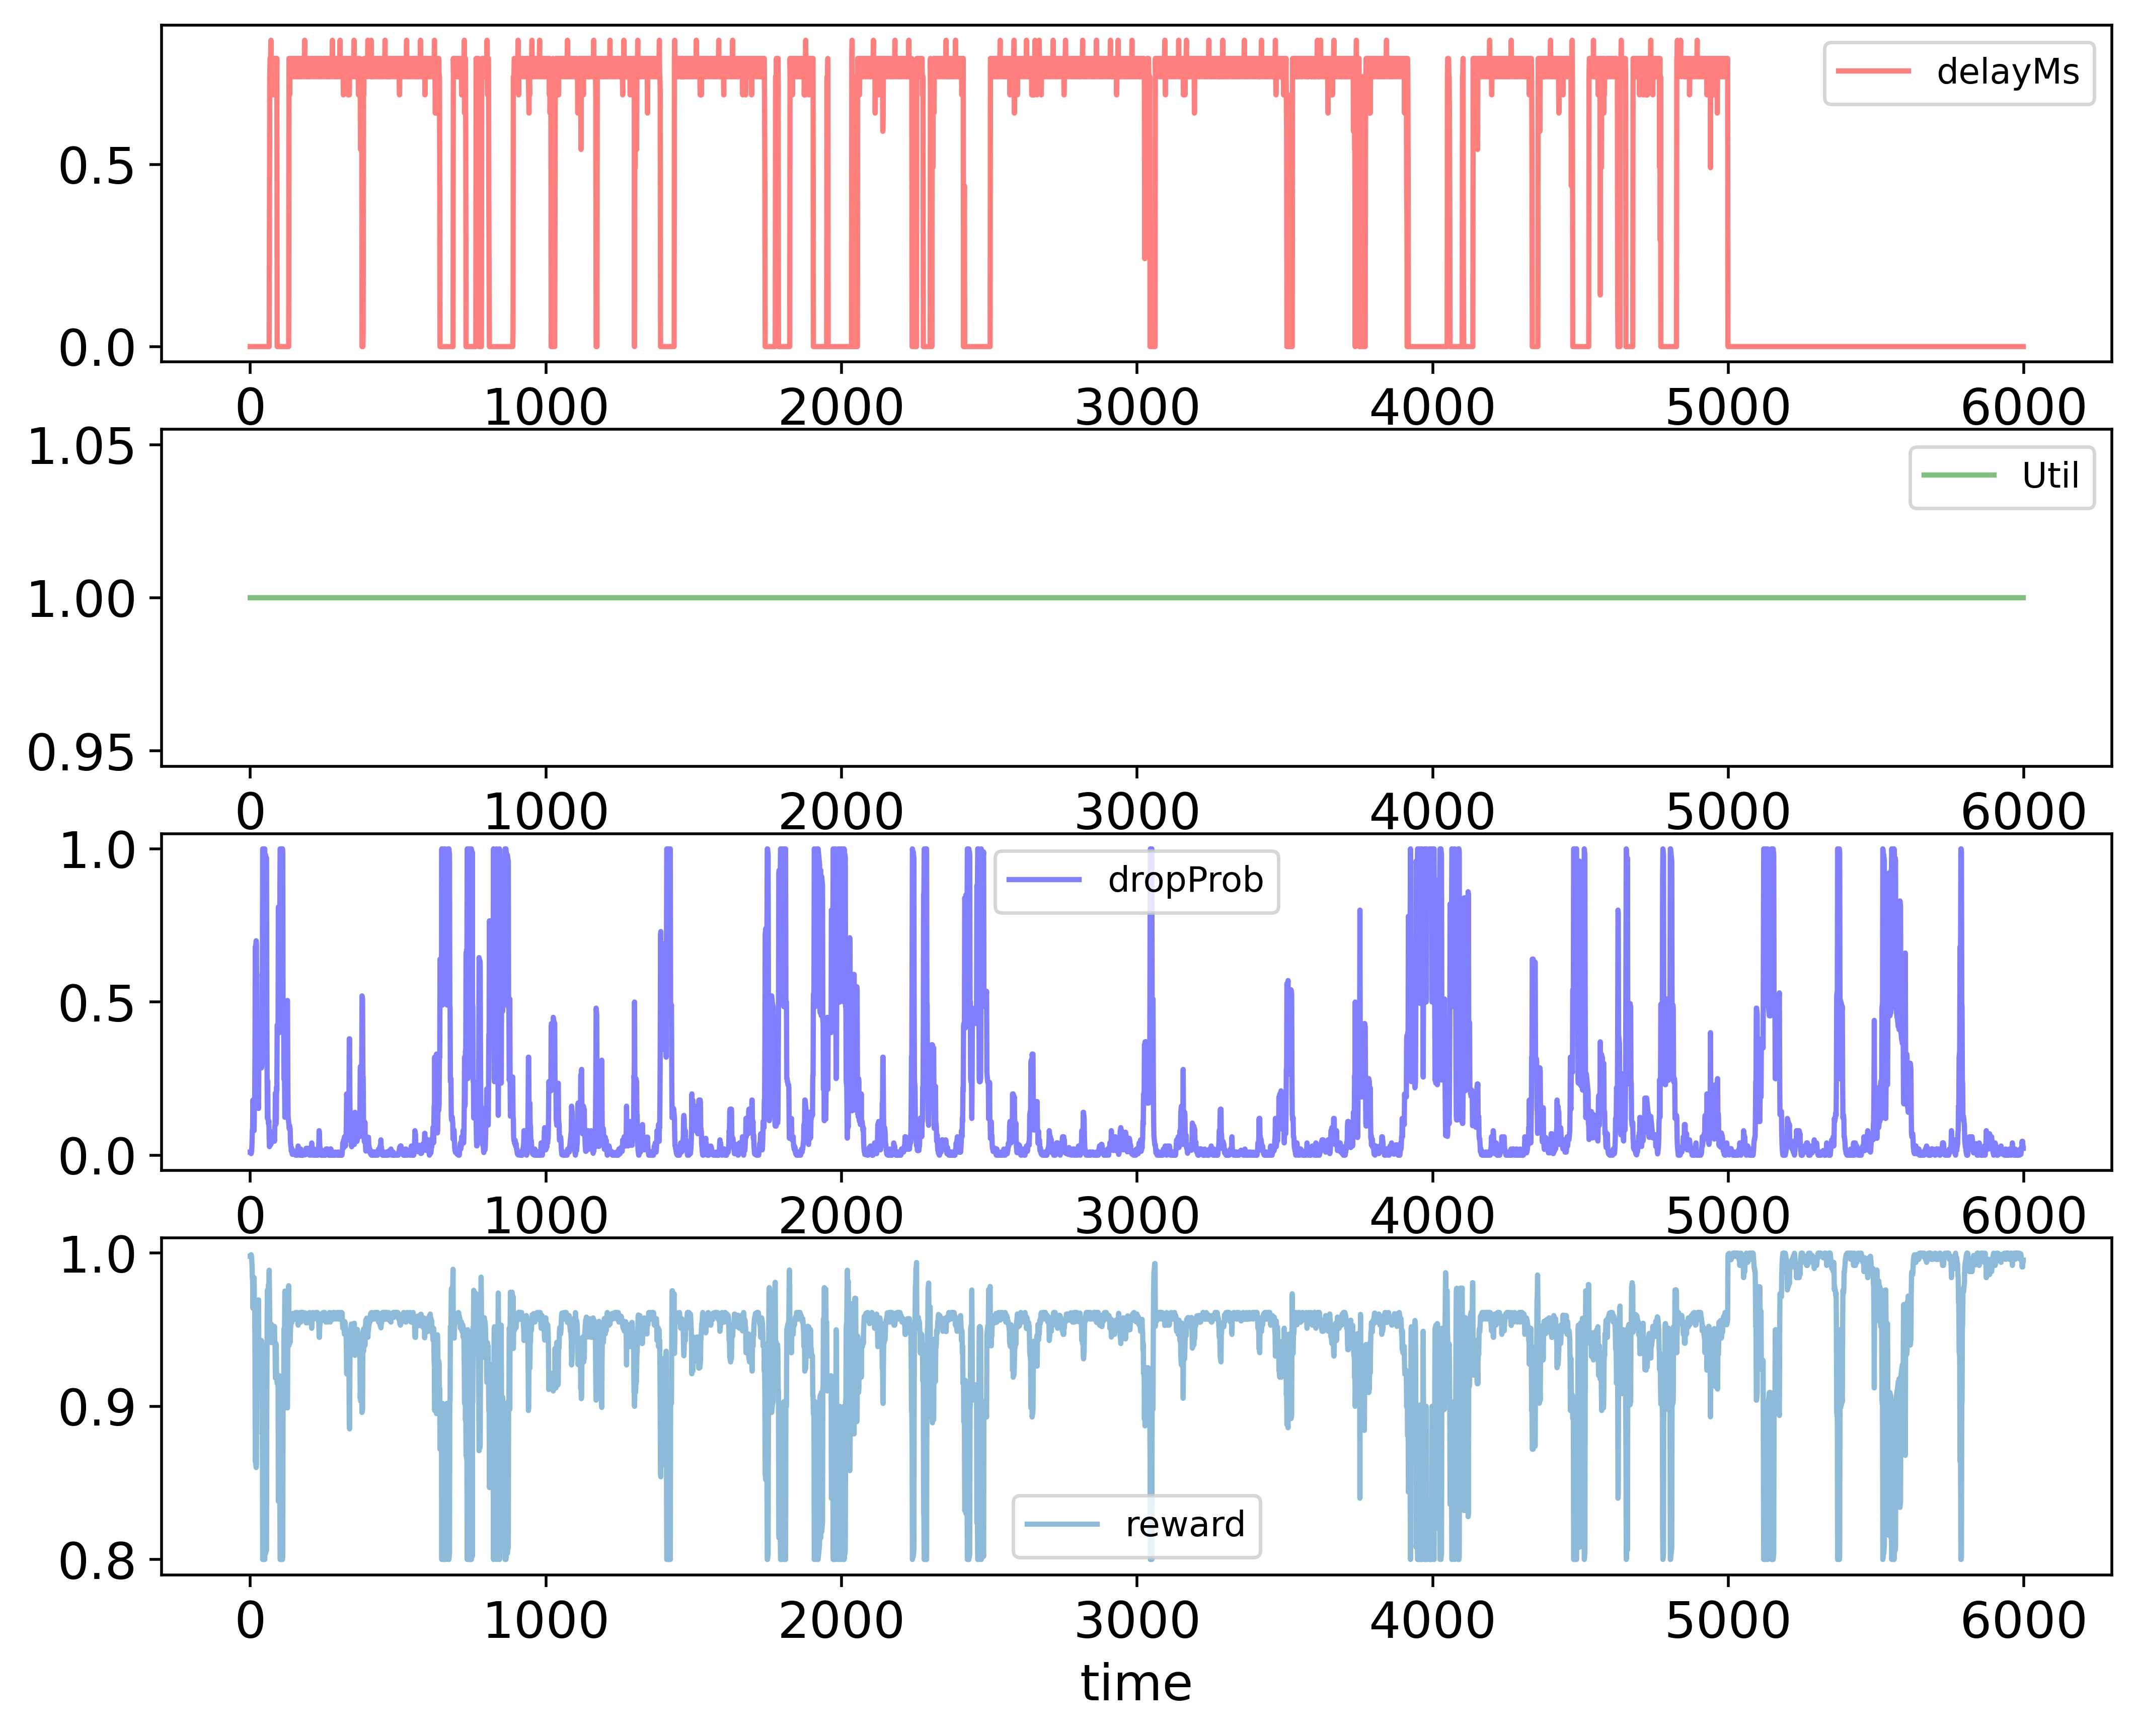

The table this chart was drawn from, first rows:
time; delayMs; Util; dropProb; reward
0; 0.0; 1.0; 0.01; 0.998
1; 0.0; 1.0; 0.01; 0.998
2; 0.0; 1.0; 0.01; 0.998
3; 0.0; 1.0; 0.005; 0.999
4; 0.0; 1.0; 0.01; 0.998
5; 0.0; 1.0; 0.02; 0.996
6; 0.0; 1.0; 0.04; 0.992
7; 0.0; 1.0; 0.08; 0.984
8; 0.0; 1.0; 0.09; 0.982
9; 0.0; 1.0; 0.18; 0.964
10; 0.0; 1.0; 0.09; 0.982
11; 0.0; 1.0; 0.09; 0.982
12; 0.0; 1.0; 0.09; 0.982
13; 0.0; 1.0; 0.08; 0.984
14; 0.0; 1.0; 0.16; 0.968
15; 0.0; 1.0; 0.17; 0.966
16; 0.0; 1.0; 0.34; 0.932
17; 0.0; 1.0; 0.68; 0.864
18; 0.0; 1.0; 0.68; 0.864
19; 0.0; 1.0; 0.69; 0.862
20; 0.0; 1.0; 0.7; 0.86
21; 0.0; 1.0; 0.69; 0.862
22; 0.0; 1.0; 0.345; 0.931
23; 0.0; 1.0; 0.335; 0.933
24; 0.0; 1.0; 0.325; 0.935
25; 0.0; 1.0; 0.325; 0.935
26; 0.0; 1.0; 0.325; 0.935
27; 0.0; 1.0; 0.1625; 0.9675
28; 0.0; 1.0; 0.1525; 0.9695
29; 0.0; 1.0; 0.305; 0.939
30; 0.0; 1.0; 0.295; 0.941
31; 0.0; 1.0; 0.305; 0.939
32; 0.0; 1.0; 0.305; 0.939
33; 0.0; 1.0; 0.295; 0.941
34; 0.0; 1.0; 0.295; 0.941
35; 0.0; 1.0; 0.295; 0.941
36; 0.0; 1.0; 0.305; 0.939
37; 0.0; 1.0; 0.295; 0.941
38; 0.0; 1.0; 0.285; 0.943
39; 0.0; 1.0; 0.295; 0.941
40; 0.0; 1.0; 0.59; 0.882
41; 0.0; 1.0; 0.58; 0.884
42; 0.0; 1.0; 1.0; 0.8
43; 0.0; 1.0; 1.0; 0.8
44; 0.0; 1.0; 0.99; 0.802
45; 0.0; 1.0; 0.99; 0.802
46; 0.0; 1.0; 1.0; 0.8
47; 0.0; 1.0; 1.0; 0.8
48; 0.0; 1.0; 1.0; 0.8
49; 0.0; 1.0; 1.0; 0.8
50; 0.0; 1.0; 0.5; 0.9
51; 0.0; 1.0; 0.49; 0.902
52; 0.0; 1.0; 0.98; 0.804
53; 0.0; 1.0; 0.97; 0.806
54; 0.0; 1.0; 0.97; 0.806
55; 0.0; 1.0; 0.97; 0.806
56; 0.0; 1.0; 0.485; 0.903
57; 0.0; 1.0; 0.2425; 0.9515
58; 0.0; 1.0; 0.1213; 0.9757
59; 0.0; 1.0; 0.2425; 0.9515
... 5,939 more rows
